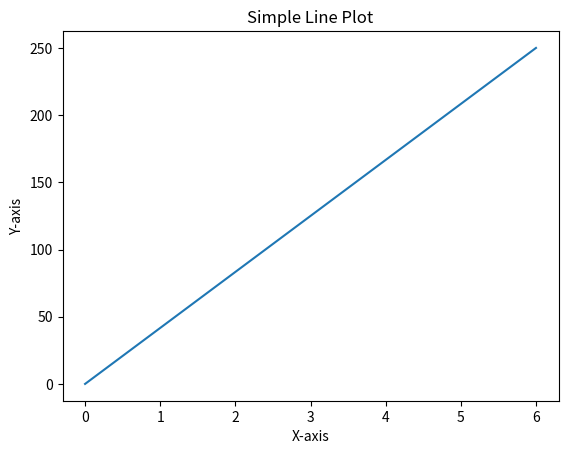

The script that saved this image:
import matplotlib.pyplot as plt
import numpy as np
xpoints = np.array([0, 6])
ypoints = np.array([0, 250])
plt.plot(xpoints, ypoints)
plt.xlabel("X-axis")
plt.ylabel("Y-axis")
plt.title("Simple Line Plot")
plt.show()
